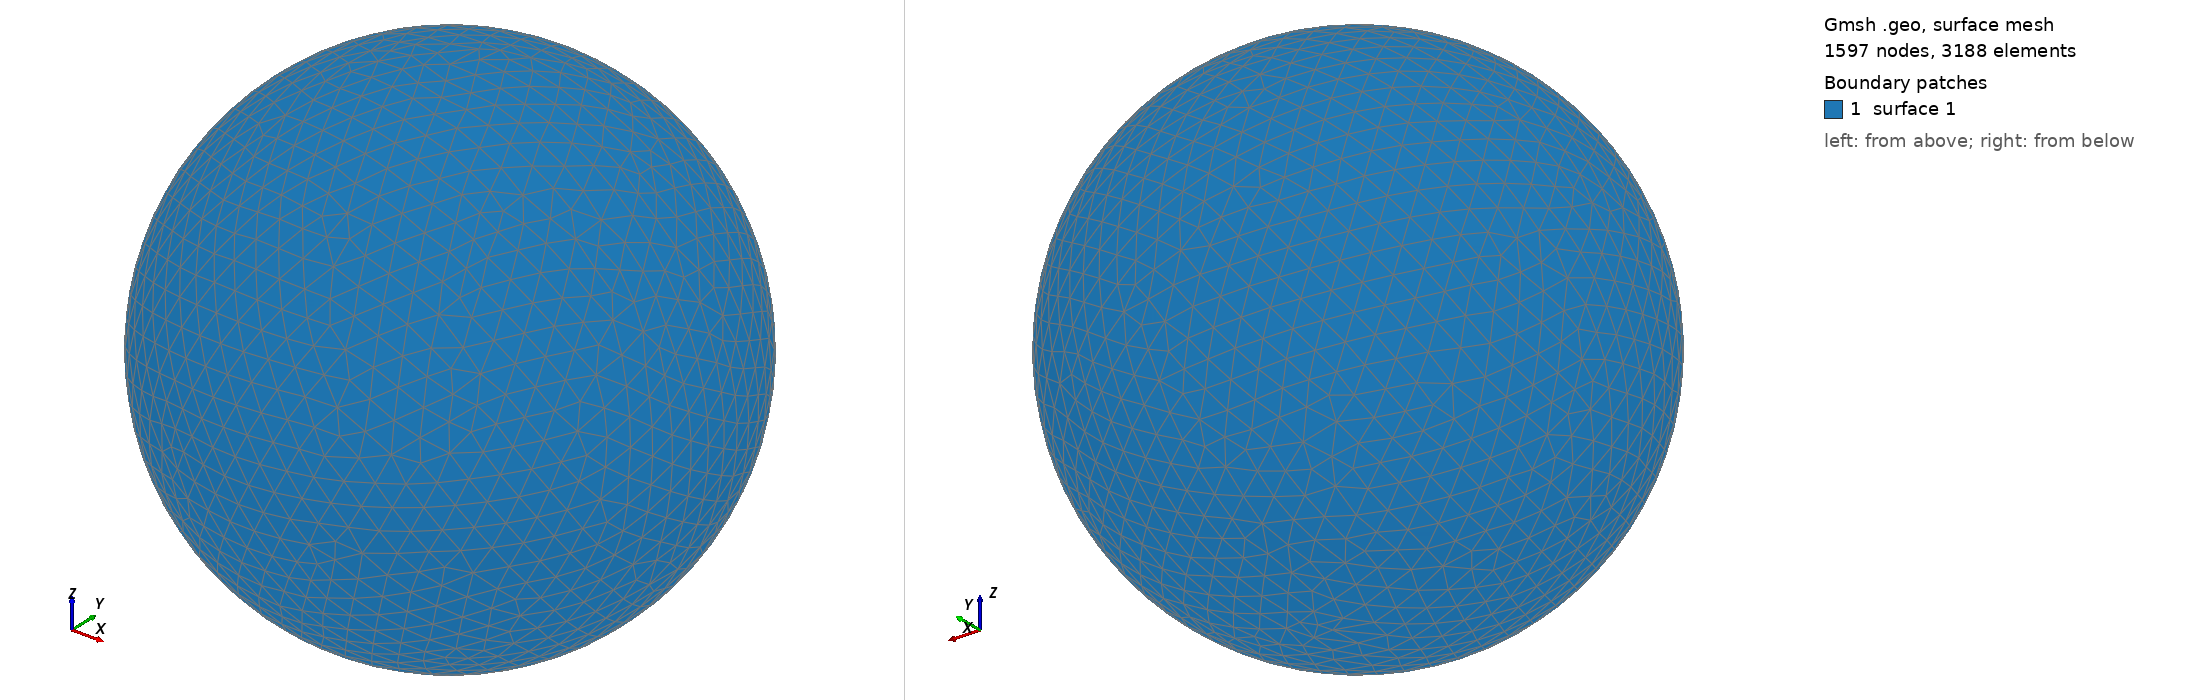

Gmsh geometry script, surface-meshed: 1597 nodes, 3188 surface elements. Boundary patches (legend numbers): 1 surface 1. Left view from above one corner, right view from below the opposite corner. The script declares no physical surfaces, so the legend lists its geometric surfaces. The drawing asked Gmsh for element sizes between 1% and 20% of the model's largest extent; the script's own settings can give other sizes.

=== shot0940.geo (drawn) ===
SetFactory("OpenCASCADE");
Point(1) = {0,0,0,0};
Sphere(1) = {0,0,0,0.00945100};
MeshSize{ PointsOf{ Surface{:}; } } = 0.000945100;
Mesh.ElementOrder=1;
Mesh.Format=39;
